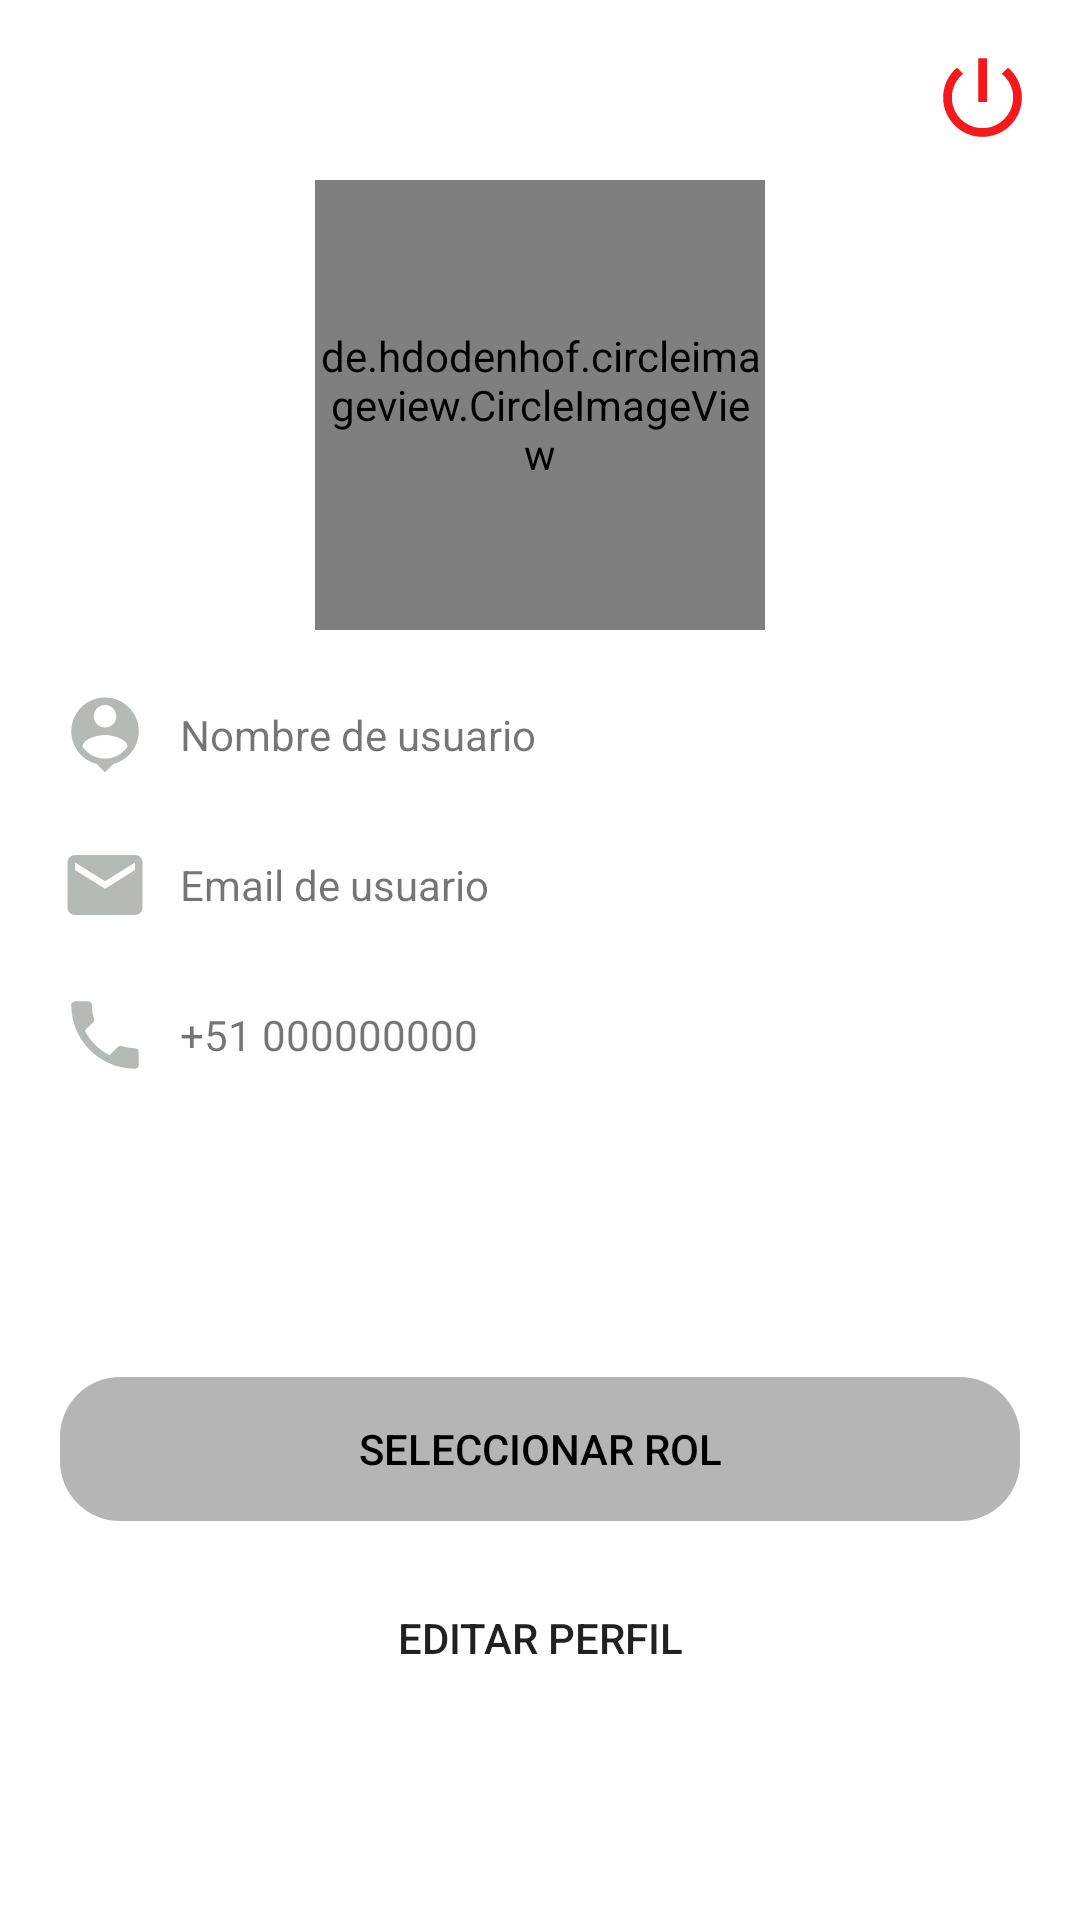

Produce the Android XML layout that renders to this screen, including the resource entries it uses.
<!-- AndroidManifest.xml: application theme Theme.ProyectoPizzeria -->
<!-- res/layout/fragment_client_profile.xml -->
<?xml version="1.0" encoding="utf-8"?>
<androidx.coordinatorlayout.widget.CoordinatorLayout
    xmlns:android="http://schemas.android.com/apk/res/android"
    xmlns:tools="http://schemas.android.com/tools"
    android:layout_width="match_parent"
    android:layout_height="match_parent"
    tools:context=".fragments.client.ClientProfileFragment"
    xmlns:app="http://schemas.android.com/apk/res-auto">

    <LinearLayout
        android:layout_width="match_parent"
        android:layout_height="wrap_content"
        android:orientation="vertical">

        <de.hdodenhof.circleimageview.CircleImageView
            android:id="@+id/circleimage_user"
            android:layout_width="150dp"
            android:layout_height="150dp"
            android:src="@drawable/user_icon"
            app:civ_border_color="@color/white"
            app:civ_border_width="5dp"
            android:layout_gravity="center"
            android:layout_marginTop="60dp"
            app:civ_circle_background_color="@color/gray_light"/>

        <LinearLayout
            android:layout_width="match_parent"
            android:layout_height="wrap_content"
            android:orientation="horizontal"
            android:gravity="center_vertical"
            android:layout_marginLeft="20dp"
            android:layout_marginRight="20dp"
            android:layout_marginTop="20dp">

            <ImageView
                android:layout_width="30dp"
                android:layout_height="30dp"
                android:src="@drawable/ic_person_pin_gray" />

            <TextView
                android:id="@+id/textview_name"
                android:layout_width="wrap_content"
                android:layout_height="wrap_content"
                android:text="Nombre de usuario"
                android:layout_marginLeft="10dp"/>

        </LinearLayout>

        <LinearLayout
            android:layout_width="match_parent"
            android:layout_height="wrap_content"
            android:orientation="horizontal"
            android:gravity="center_vertical"
            android:layout_marginLeft="20dp"
            android:layout_marginRight="20dp"
            android:layout_marginTop="20dp">

            <ImageView
                android:layout_width="30dp"
                android:layout_height="30dp"
                android:src="@drawable/ic_email_gray" />

            <TextView
                android:id="@+id/textview_email"
                android:layout_width="wrap_content"
                android:layout_height="wrap_content"
                android:text="Email de usuario"
                android:layout_marginLeft="10dp"/>

        </LinearLayout>

        <LinearLayout
            android:layout_width="match_parent"
            android:layout_height="wrap_content"
            android:orientation="horizontal"
            android:gravity="center_vertical"
            android:layout_marginLeft="20dp"
            android:layout_marginRight="20dp"
            android:layout_marginTop="20dp">

            <ImageView
                android:layout_width="30dp"
                android:layout_height="30dp"
                android:src="@drawable/ic_phone_gray" />

            <TextView
                android:id="@+id/textview_phone"
                android:layout_width="wrap_content"
                android:layout_height="wrap_content"
                android:text="+51 000000000"
                android:layout_marginLeft="10dp"/>

        </LinearLayout>

    </LinearLayout>

    <LinearLayout
        android:layout_width="match_parent"
        android:layout_height="wrap_content"
        android:orientation="vertical"
        android:layout_gravity="bottom"
        android:layout_marginRight="20dp"
        android:layout_marginLeft="20dp"
        android:layout_marginBottom="55dp">

        <Button
            android:id="@+id/btn_select_rol"
            android:layout_width="match_parent"
            android:layout_height="wrap_content"
            android:layout_gravity="center"
            android:text="SELECCIONAR ROL"
            android:background="@drawable/rounded_buttono"
            app:backgroundTint="@color/gray"
            android:textColor="@color/black"/>

        <Button
            android:id="@+id/btn_update_profile"
            android:layout_width="match_parent"
            android:layout_height="wrap_content"
            android:text="EDITAR PERFIL"
            android:layout_gravity="center"
            android:background="@drawable/rounded_buttono"
            android:layout_marginBottom="15dp"
            android:layout_marginTop="15dp"/>

    </LinearLayout>

    <ImageView
        android:id="@+id/imageview_logout"
        android:layout_width="35dp"
        android:layout_height="35dp"
        android:src="@drawable/ic_power"
        android:layout_gravity="right"
        android:layout_margin="15dp"/>


</androidx.coordinatorlayout.widget.CoordinatorLayout>
<!-- resources referenced by this layout -->
<resources>
  <color name="black">#FF000000</color>
  <color name="gray">#b5b5b5</color>
  <color name="gray_light">#f5f5f5</color>
  <color name="white">#FFFFFFFF</color>
  <!-- drawable ic_email_gray (drawable) -->
  <vector android:height="100dp" android:tint="#B6BAB6"
      android:viewportHeight="24" android:viewportWidth="24"
      android:width="100dp" xmlns:android="http://schemas.android.com/apk/res/android">
      <path android:fillColor="@android:color/white" android:pathData="M20,4L4,4c-1.1,0 -1.99,0.9 -1.99,2L2,18c0,1.1 0.9,2 2,2h16c1.1,0 2,-0.9 2,-2L22,6c0,-1.1 -0.9,-2 -2,-2zM20,8l-8,5 -8,-5L4,6l8,5 8,-5v2z"/>
  </vector>
  <!-- drawable ic_person_pin_gray (drawable) -->
  <vector android:height="100dp" android:tint="#B6BAB6"
      android:viewportHeight="24" android:viewportWidth="24"
      android:width="100dp" xmlns:android="http://schemas.android.com/apk/res/android">
      <path android:fillColor="@android:color/white" android:pathData="M12,2c-4.97,0 -9,4.03 -9,9 0,4.17 2.84,7.67 6.69,8.69L12,22l2.31,-2.31C18.16,18.67 21,15.17 21,11c0,-4.97 -4.03,-9 -9,-9zM12,4c1.66,0 3,1.34 3,3s-1.34,3 -3,3 -3,-1.34 -3,-3 1.34,-3 3,-3zM12,18.3c-2.5,0 -4.71,-1.28 -6,-3.22 0.03,-1.99 4,-3.08 6,-3.08 1.99,0 5.97,1.09 6,3.08 -1.29,1.94 -3.5,3.22 -6,3.22z"/>
  </vector>
  <!-- drawable ic_phone_gray (drawable) -->
  <vector android:height="100dp" android:tint="#B6BAB6"
      android:viewportHeight="24" android:viewportWidth="24"
      android:width="100dp" xmlns:android="http://schemas.android.com/apk/res/android">
      <path android:fillColor="@android:color/white" android:pathData="M6.62,10.79c1.44,2.83 3.76,5.14 6.59,6.59l2.2,-2.2c0.27,-0.27 0.67,-0.36 1.02,-0.24 1.12,0.37 2.33,0.57 3.57,0.57 0.55,0 1,0.45 1,1V20c0,0.55 -0.45,1 -1,1 -9.39,0 -17,-7.61 -17,-17 0,-0.55 0.45,-1 1,-1h3.5c0.55,0 1,0.45 1,1 0,1.25 0.2,2.45 0.57,3.57 0.11,0.35 0.03,0.74 -0.25,1.02l-2.2,2.2z"/>
  </vector>
  <!-- drawable ic_power (drawable) -->
  <vector android:height="100dp" android:tint="#F51919"
      android:viewportHeight="24" android:viewportWidth="24"
      android:width="100dp" xmlns:android="http://schemas.android.com/apk/res/android">
      <path android:fillColor="@android:color/white" android:pathData="M13,3h-2v10h2L13,3zM17.83,5.17l-1.42,1.42C17.99,7.86 19,9.81 19,12c0,3.87 -3.13,7 -7,7s-7,-3.13 -7,-7c0,-2.19 1.01,-4.14 2.58,-5.42L6.17,5.17C4.23,6.82 3,9.26 3,12c0,4.97 4.03,9 9,9s9,-4.03 9,-9c0,-2.74 -1.23,-5.18 -3.17,-6.83z"/>
  </vector>
  <!-- drawable rounded_buttono (drawable) -->
  <?xml version="1.0" encoding="utf-8"?>
  <shape
      xmlns:android="http://schemas.android.com/apk/res/android"
      android:shape="rectangle"
      android:padding="10dp">
      <corners android:radius="20dp" />
  </shape>
  <style name="Theme.ProyectoPizzeria" parent="Theme.MaterialComponents.DayNight.NoActionBar">
          
          <item name="colorPrimary">@color/green</item>
          <item name="colorPrimaryVariant">@color/green_accent</item>
          <item name="colorOnPrimary">@color/white</item>
          
          <item name="colorSecondary">@color/gray_light</item>
          <item name="colorSecondaryVariant">@color/gray</item>
          <item name="colorOnSecondary">@color/black</item>
          
          <item name="android:statusBarColor" tools:targetApi="l">?attr/colorPrimaryVariant</item>
          
      </style>
  <color name="green">#06cf67</color>
  <color name="green_accent">#ff0ca355</color>
</resources>
